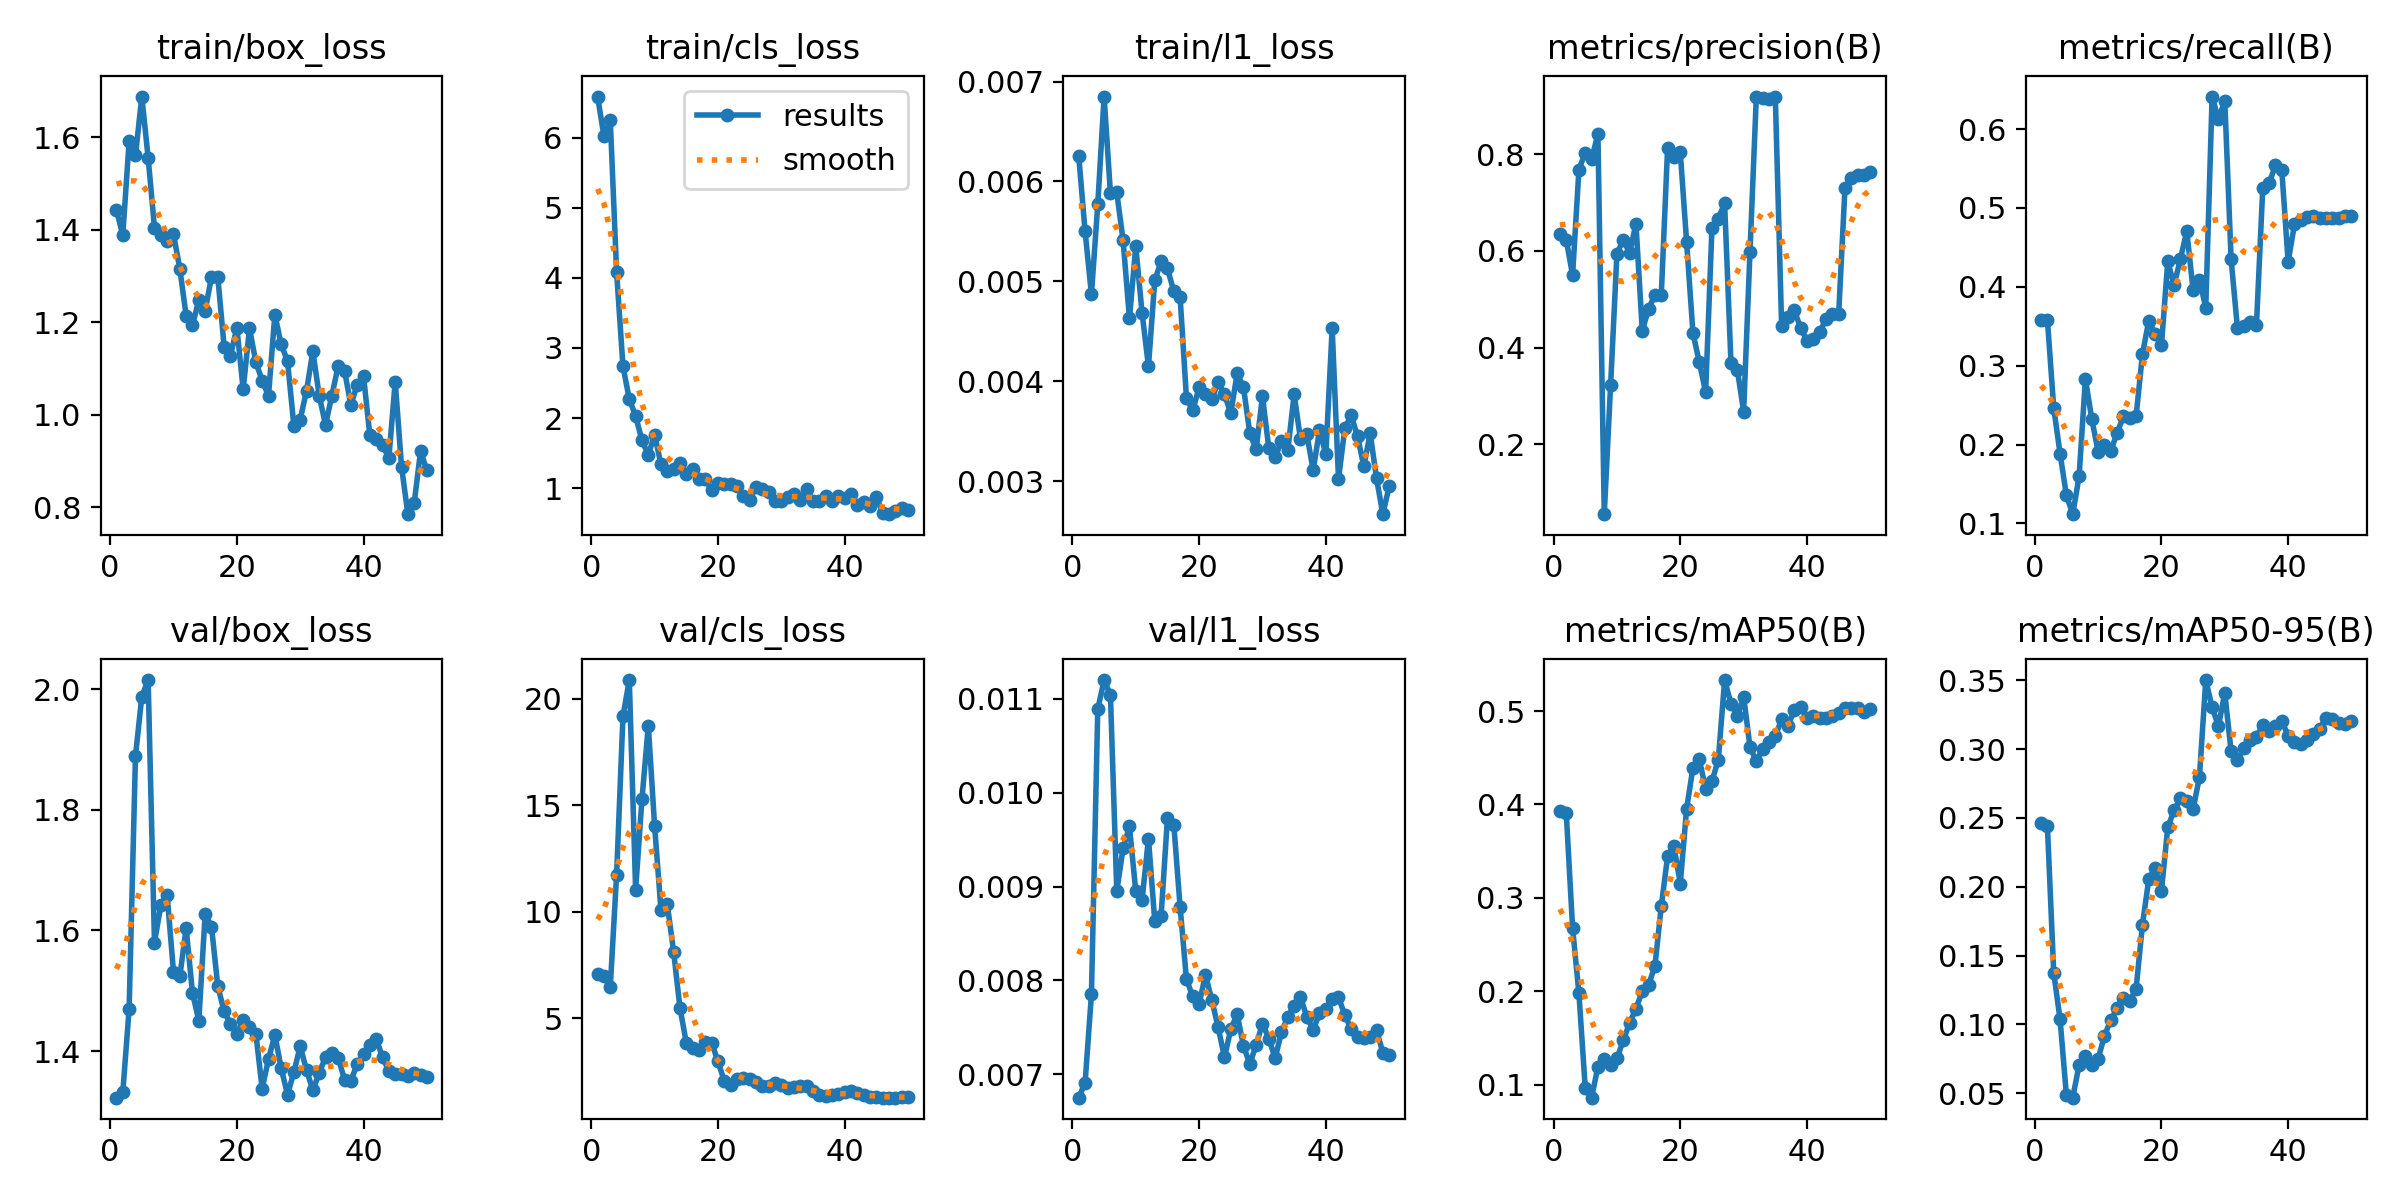

The data file committed next to this chart (first rows):
epoch, time, train/box_loss, train/cls_loss, train/l1_loss, metrics/precision(B), metrics/recall(B), metrics/mAP50(B), metrics/mAP50-95(B), val/box_loss, val/cls_loss, val/l1_loss, lr/pg0, lr/pg1, lr/pg2
1, 5.399, 1.442, 6.584, 0.00625, 0.6351, 0.3577, 0.3927, 0.2465, 1.323, 7.091, 0.00675, 0.0002083, 0.0002083, 0.0002083
2, 6.902, 1.389, 6.017, 0.0055, 0.6231, 0.3582, 0.3911, 0.2443, 1.332, 6.968, 0.00691, 0.0006126, 0.0006126, 0.0006126
3, 8.218, 1.592, 6.247, 0.00487, 0.5501, 0.2465, 0.268, 0.1375, 1.47, 6.481, 0.00785, 0.001, 0.001, 0.001
4, 9.759, 1.561, 4.078, 0.00577, 0.7684, 0.1884, 0.1978, 0.1036, 1.889, 11.74, 0.01089, 0.001176, 0.001176, 0.001176
5, 12.18, 1.688, 2.739, 0.00685, 0.8038, 0.1356, 0.09614, 0.0484, 1.988, 19.18, 0.0112, 0.001151, 0.001151, 0.001151
6, 13.47, 1.556, 2.271, 0.00588, 0.7896, 0.1117, 0.08613, 0.0467, 2.015, 20.88, 0.01104, 0.001126, 0.001126, 0.001126
7, 14.68, 1.405, 2.031, 0.00589, 0.8423, 0.1596, 0.1192, 0.07038, 1.58, 11.04, 0.00895, 0.001102, 0.001102, 0.001102
8, 16.75, 1.389, 1.681, 0.00541, 0.05513, 0.2832, 0.1271, 0.07666, 1.641, 15.27, 0.00941, 0.001077, 0.001077, 0.001077
9, 18.46, 1.376, 1.476, 0.00463, 0.3219, 0.2327, 0.1209, 0.07022, 1.658, 18.74, 0.00964, 0.001052, 0.001052, 0.001052
10, 19.72, 1.391, 1.761, 0.00535, 0.5942, 0.191, 0.1282, 0.07469, 1.531, 14.01, 0.00895, 0.001027, 0.001027, 0.001027
11, 20.99, 1.316, 1.342, 0.00468, 0.6237, 0.199, 0.1473, 0.09163, 1.524, 10.09, 0.00886, 0.001002, 0.001002, 0.001002
12, 22.27, 1.214, 1.251, 0.00415, 0.5957, 0.1915, 0.1661, 0.1031, 1.604, 10.35, 0.00951, 0.0009778, 0.0009778, 0.0009778
13, 24.55, 1.193, 1.281, 0.00501, 0.6565, 0.215, 0.1815, 0.1116, 1.496, 8.115, 0.00863, 0.000953, 0.000953, 0.000953
14, 26.05, 1.249, 1.353, 0.0052, 0.435, 0.2356, 0.1998, 0.1193, 1.451, 5.48, 0.00869, 0.0009283, 0.0009283, 0.0009283
15, 27.26, 1.225, 1.204, 0.00513, 0.4803, 0.2335, 0.207, 0.1172, 1.628, 3.841, 0.00973, 0.0009035, 0.0009035, 0.0009035
16, 28.48, 1.298, 1.274, 0.0049, 0.5091, 0.2358, 0.2272, 0.1257, 1.606, 3.621, 0.00966, 0.0008787, 0.0008787, 0.0008787
17, 29.72, 1.298, 1.137, 0.00484, 0.509, 0.3143, 0.291, 0.1722, 1.507, 3.52, 0.00878, 0.000854, 0.000854, 0.000854
18, 31.37, 1.146, 1.129, 0.00383, 0.8138, 0.3568, 0.3447, 0.2054, 1.466, 3.856, 0.00801, 0.0008293, 0.0008293, 0.0008293
19, 32.57, 1.128, 0.9754, 0.00371, 0.7938, 0.3404, 0.3553, 0.2138, 1.445, 3.856, 0.00783, 0.0008045, 0.0008045, 0.0008045
20, 33.91, 1.189, 1.078, 0.00394, 0.8044, 0.3256, 0.3154, 0.1969, 1.428, 2.965, 0.00775, 0.0007797, 0.0007797, 0.0007797
21, 35.1, 1.055, 1.066, 0.00387, 0.6185, 0.4321, 0.3956, 0.2433, 1.452, 2.047, 0.00806, 0.000755, 0.000755, 0.000755
22, 36.82, 1.187, 1.067, 0.00382, 0.4301, 0.4022, 0.4393, 0.2554, 1.439, 1.843, 0.00779, 0.0007302, 0.0007302, 0.0007302
23, 38.92, 1.114, 1.033, 0.00399, 0.37, 0.4354, 0.4485, 0.2643, 1.429, 2.13, 0.0075, 0.0007055, 0.0007055, 0.0007055
24, 40.19, 1.074, 0.8914, 0.00387, 0.3075, 0.4706, 0.4169, 0.2621, 1.338, 2.198, 0.00718, 0.0006808, 0.0006808, 0.0006808
25, 41.81, 1.041, 0.8337, 0.00368, 0.6473, 0.3957, 0.4251, 0.2564, 1.386, 2.141, 0.00748, 0.000656, 0.000656, 0.000656
26, 43, 1.217, 1.02, 0.00408, 0.6673, 0.4087, 0.4476, 0.2798, 1.427, 1.979, 0.00764, 0.0006312, 0.0006312, 0.0006312
27, 44.59, 1.152, 0.9854, 0.00394, 0.6984, 0.3736, 0.5332, 0.3503, 1.372, 1.804, 0.0073, 0.0006065, 0.0006065, 0.0006065
28, 45.89, 1.116, 0.9516, 0.00348, 0.369, 0.6412, 0.5079, 0.3305, 1.328, 1.805, 0.00711, 0.0005818, 0.0005818, 0.0005818
29, 47.1, 0.9764, 0.8234, 0.00332, 0.3544, 0.6124, 0.4946, 0.3167, 1.365, 1.941, 0.00731, 0.000557, 0.000557, 0.000557
30, 48.34, 0.9894, 0.8233, 0.00385, 0.2676, 0.6359, 0.5156, 0.3409, 1.408, 1.841, 0.00754, 0.0005322, 0.0005322, 0.0005322
31, 50.41, 1.052, 0.8786, 0.00333, 0.5975, 0.4348, 0.4619, 0.2983, 1.369, 1.717, 0.00738, 0.0005075, 0.0005075, 0.0005075
32, 52.22, 1.137, 0.9246, 0.00324, 0.9179, 0.3475, 0.4461, 0.2919, 1.335, 1.78, 0.00717, 0.0004827, 0.0004827, 0.0004827
33, 53.87, 1.041, 0.8321, 0.0034, 0.9162, 0.3506, 0.4597, 0.3006, 1.364, 1.834, 0.00745, 0.000458, 0.000458, 0.000458
34, 55.13, 0.9778, 0.9878, 0.00331, 0.9152, 0.3559, 0.4667, 0.3068, 1.39, 1.793, 0.00761, 0.0004332, 0.0004332, 0.0004332
35, 56.39, 1.041, 0.8125, 0.00387, 0.9197, 0.3515, 0.473, 0.3091, 1.397, 1.566, 0.00773, 0.0004085, 0.0004085, 0.0004085
36, 57.59, 1.106, 0.8132, 0.00342, 0.4438, 0.5258, 0.4912, 0.3175, 1.389, 1.388, 0.00782, 0.0003837, 0.0003837, 0.0003837
37, 58.8, 1.095, 0.8855, 0.00347, 0.4637, 0.5314, 0.4837, 0.3135, 1.353, 1.333, 0.00761, 0.000359, 0.000359, 0.000359
38, 60, 1.021, 0.8197, 0.00311, 0.4769, 0.554, 0.5014, 0.3171, 1.351, 1.37, 0.00747, 0.0003343, 0.0003343, 0.0003343
39, 61.23, 1.065, 0.8844, 0.00351, 0.4409, 0.548, 0.5047, 0.3205, 1.378, 1.422, 0.00765, 0.0003095, 0.0003095, 0.0003095
40, 62.63, 1.083, 0.8671, 0.00327, 0.4139, 0.4316, 0.4924, 0.3098, 1.395, 1.541, 0.00769, 0.0002848, 0.0002848, 0.0002848
41, 65.97, 0.9552, 0.9173, 0.00453, 0.4188, 0.4791, 0.4945, 0.3054, 1.41, 1.565, 0.0078, 0.00026, 0.00026, 0.00026
42, 67.8, 0.9476, 0.7663, 0.00302, 0.4323, 0.4845, 0.4922, 0.3041, 1.421, 1.482, 0.00782, 0.0002352, 0.0002352, 0.0002352
43, 69.06, 0.9348, 0.7995, 0.00353, 0.4586, 0.4887, 0.4922, 0.3069, 1.389, 1.388, 0.00763, 0.0002105, 0.0002105, 0.0002105
44, 70.23, 0.9061, 0.744, 0.00366, 0.4688, 0.4901, 0.4944, 0.3112, 1.367, 1.318, 0.00748, 0.0001857, 0.0001857, 0.0001857
45, 71.4, 1.072, 0.878, 0.00345, 0.4692, 0.4874, 0.4981, 0.3149, 1.361, 1.277, 0.0074, 0.000161, 0.000161, 0.000161
46, 72.58, 0.8875, 0.6487, 0.00315, 0.7308, 0.4874, 0.5035, 0.323, 1.362, 1.266, 0.00739, 0.0001363, 0.0001363, 0.0001363
47, 73.78, 0.7847, 0.6305, 0.00348, 0.7517, 0.4874, 0.5035, 0.3219, 1.359, 1.265, 0.0074, 0.0001115, 0.0001115, 0.0001115
48, 74.98, 0.8088, 0.6693, 0.00303, 0.7569, 0.4874, 0.5028, 0.3192, 1.364, 1.269, 0.00747, 8.675e-05, 8.675e-05, 8.675e-05
49, 76.42, 0.921, 0.7225, 0.00267, 0.7578, 0.4901, 0.4987, 0.3186, 1.36, 1.296, 0.00723, 6.2e-05, 6.2e-05, 6.2e-05
50, 78.04, 0.8798, 0.6934, 0.00295, 0.7637, 0.4901, 0.5024, 0.3207, 1.357, 1.311, 0.00721, 3.725e-05, 3.725e-05, 3.725e-05
